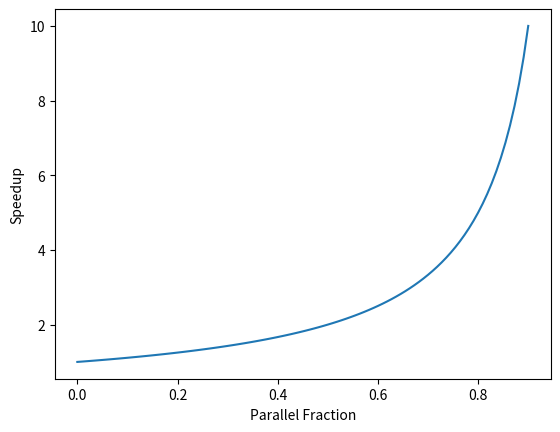
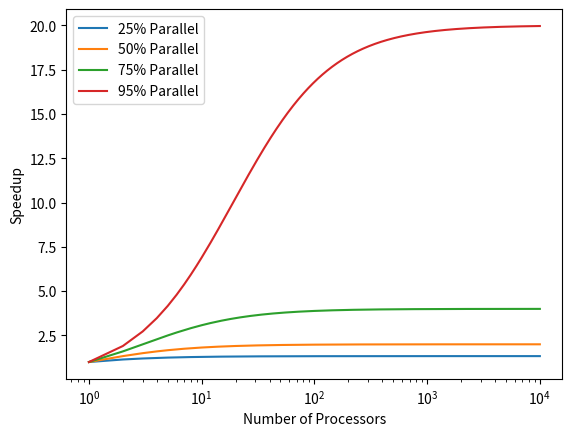

Write the Python code that produced these figures, in order.
import numpy as np
import matplotlib
import matplotlib.pyplot as plt

P = np.linspace(0,0.9,100)
N = np.arange(10000)+1

def amdahls_law(P):
  return 1 / (1 - P)

def amdahl_two(P, N):
  S = 1.0 - P
  return 1 / ( (P/N) + S)

parallel_simple = amdahls_law(P)
parallel_25 = amdahl_two(0.25, N)
parallel_50 = amdahl_two(0.5, N)
parallel_75 = amdahl_two(0.75, N)
parallel_95 = amdahl_two(0.95, N)

plt.plot(P, parallel_simple)
plt.xlabel("Parallel Fraction")
plt.ylabel("Speedup")
plt.savefig("Amdahl_simple.png")
plt.close()

plt.plot(N, parallel_25)
plt.plot(N, parallel_50)
plt.plot(N, parallel_75)
plt.plot(N, parallel_95)
plt.xscale('log')
plt.xlabel("Number of Processors")
plt.ylabel("Speedup")
plt.legend(labels=["25% Parallel", "50% Parallel", "75% Parallel", "95% Parallel"])
plt.savefig("Amdahl_processors.png")
plt.close()
